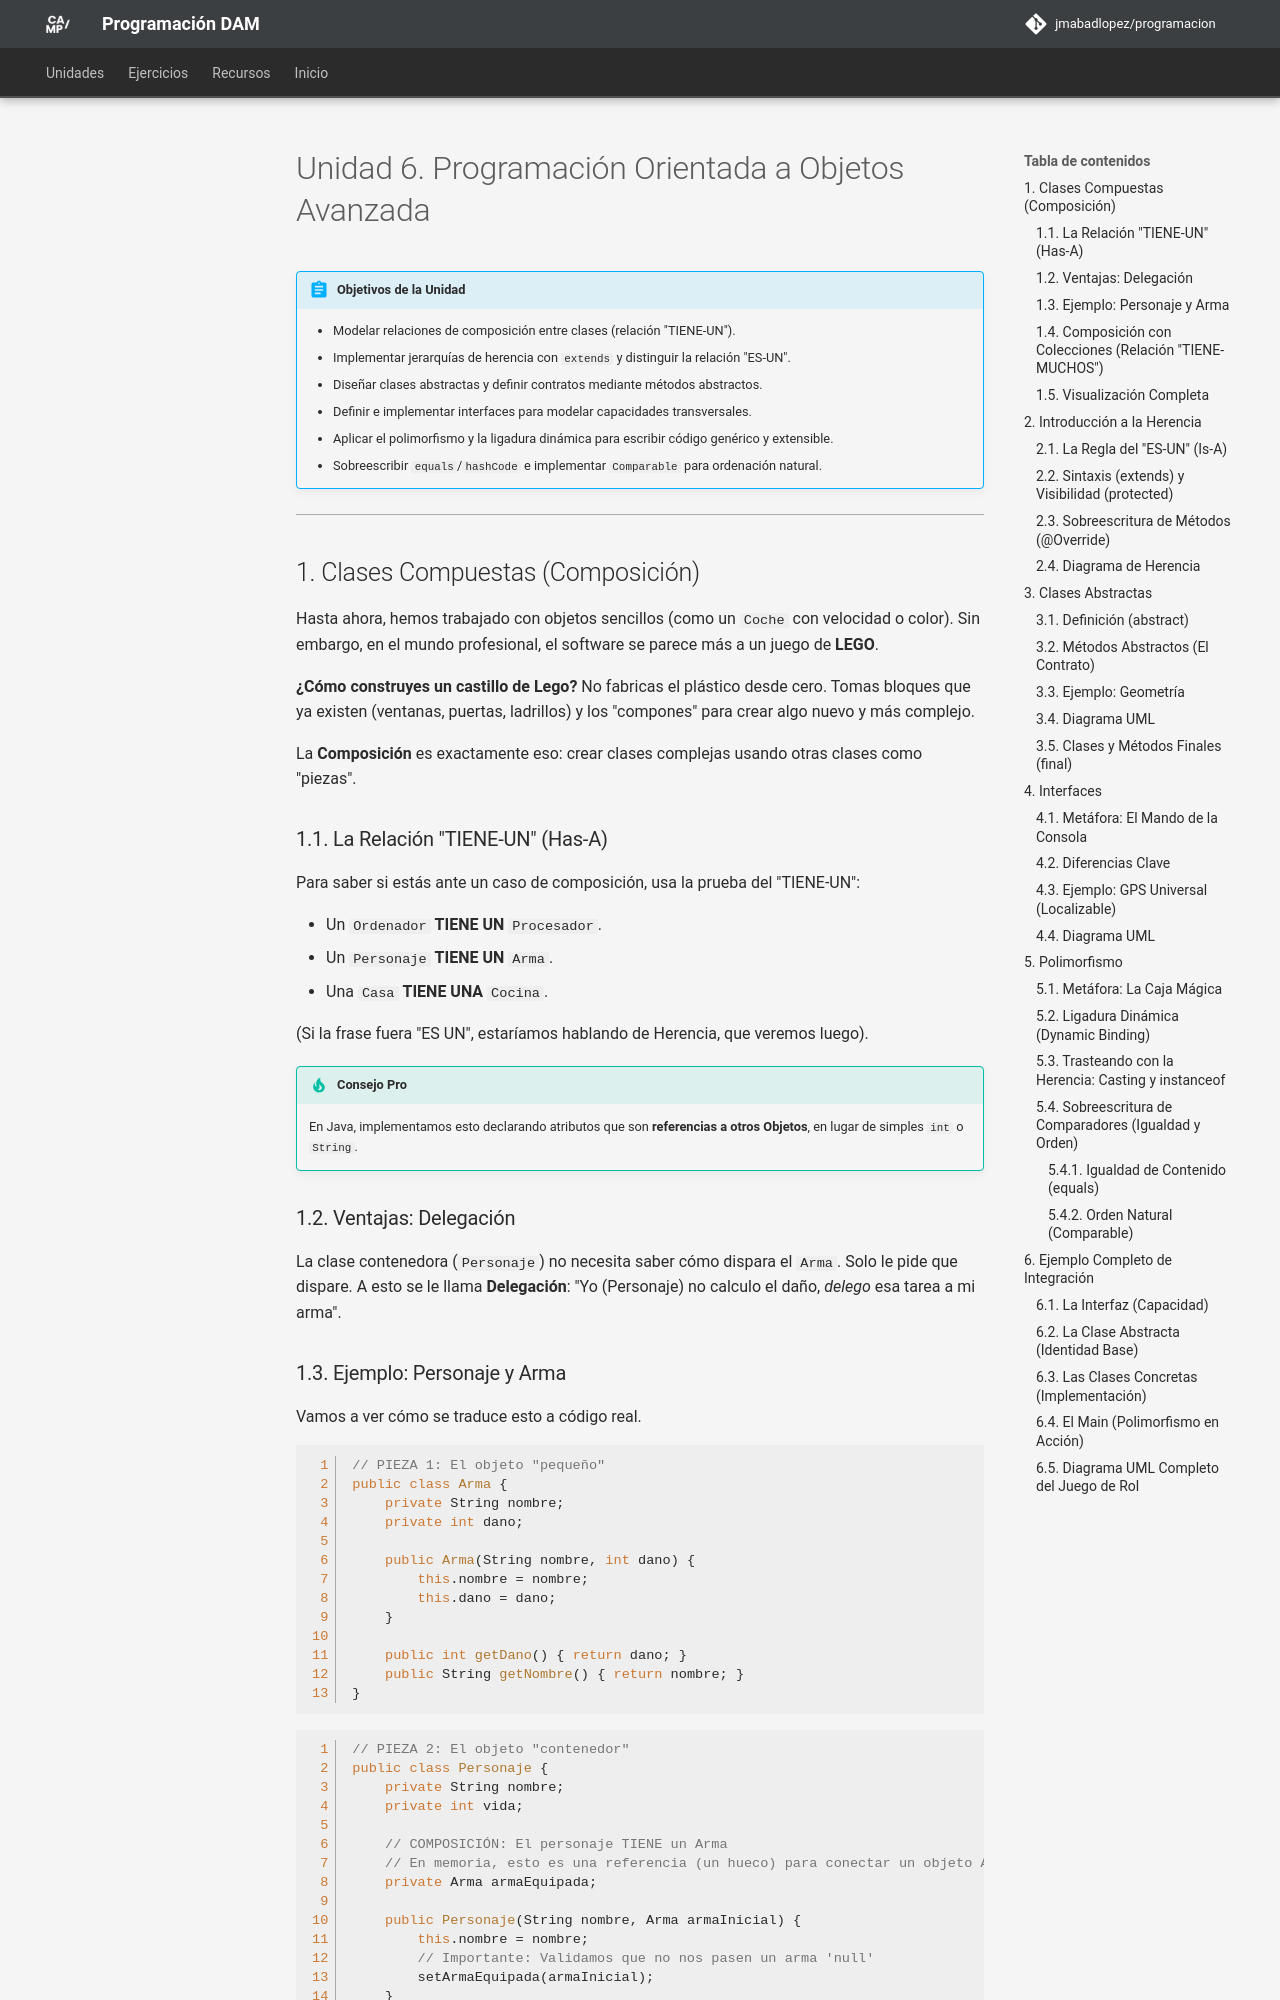

repository: JMAbadLopez/programacion · page: unidades/ud06/index.html · generator: mkdocs

# Unidad 6. Programación Orientada a Objetos Avanzada

!!! abstract "Objetivos de la Unidad"
    - Modelar relaciones de composición entre clases (relación "TIENE-UN").
    - Implementar jerarquías de herencia con `extends` y distinguir la relación "ES-UN".
    - Diseñar clases abstractas y definir contratos mediante métodos abstractos.
    - Definir e implementar interfaces para modelar capacidades transversales.
    - Aplicar el polimorfismo y la ligadura dinámica para escribir código genérico y extensible.
    - Sobreescribir `equals`/`hashCode` e implementar `Comparable` para ordenación natural.

---

## 1. Clases Compuestas (Composición)

Hasta ahora, hemos trabajado con objetos sencillos (como un `Coche` con velocidad o color). Sin embargo, en el mundo profesional, el software se parece más a un juego de **LEGO**.

**¿Cómo construyes un castillo de Lego?** No fabricas el plástico desde cero. Tomas bloques que ya existen (ventanas, puertas, ladrillos) y los "compones" para crear algo nuevo y más complejo.

La **Composición** es exactamente eso: crear clases complejas usando otras clases como "piezas".

### 1.1. La Relación "TIENE-UN" (Has-A)

Para saber si estás ante un caso de composición, usa la prueba del "TIENE-UN":

*   Un `Ordenador` **TIENE UN** `Procesador`.
*   Un `Personaje` **TIENE UN** `Arma`.
*   Una `Casa` **TIENE UNA** `Cocina`.

(Si la frase fuera "ES UN", estaríamos hablando de Herencia, que veremos luego).

!!! tip "Consejo Pro"
    En Java, implementamos esto declarando atributos que son **referencias a otros Objetos**, en lugar de simples `int` o `String`.

### 1.2. Ventajas: Delegación

La clase contenedora (`Personaje`) no necesita saber cómo dispara el `Arma`. Solo le pide que dispare.
A esto se le llama **Delegación**: "Yo (Personaje) no calculo el daño, *delego* esa tarea a mi arma".
